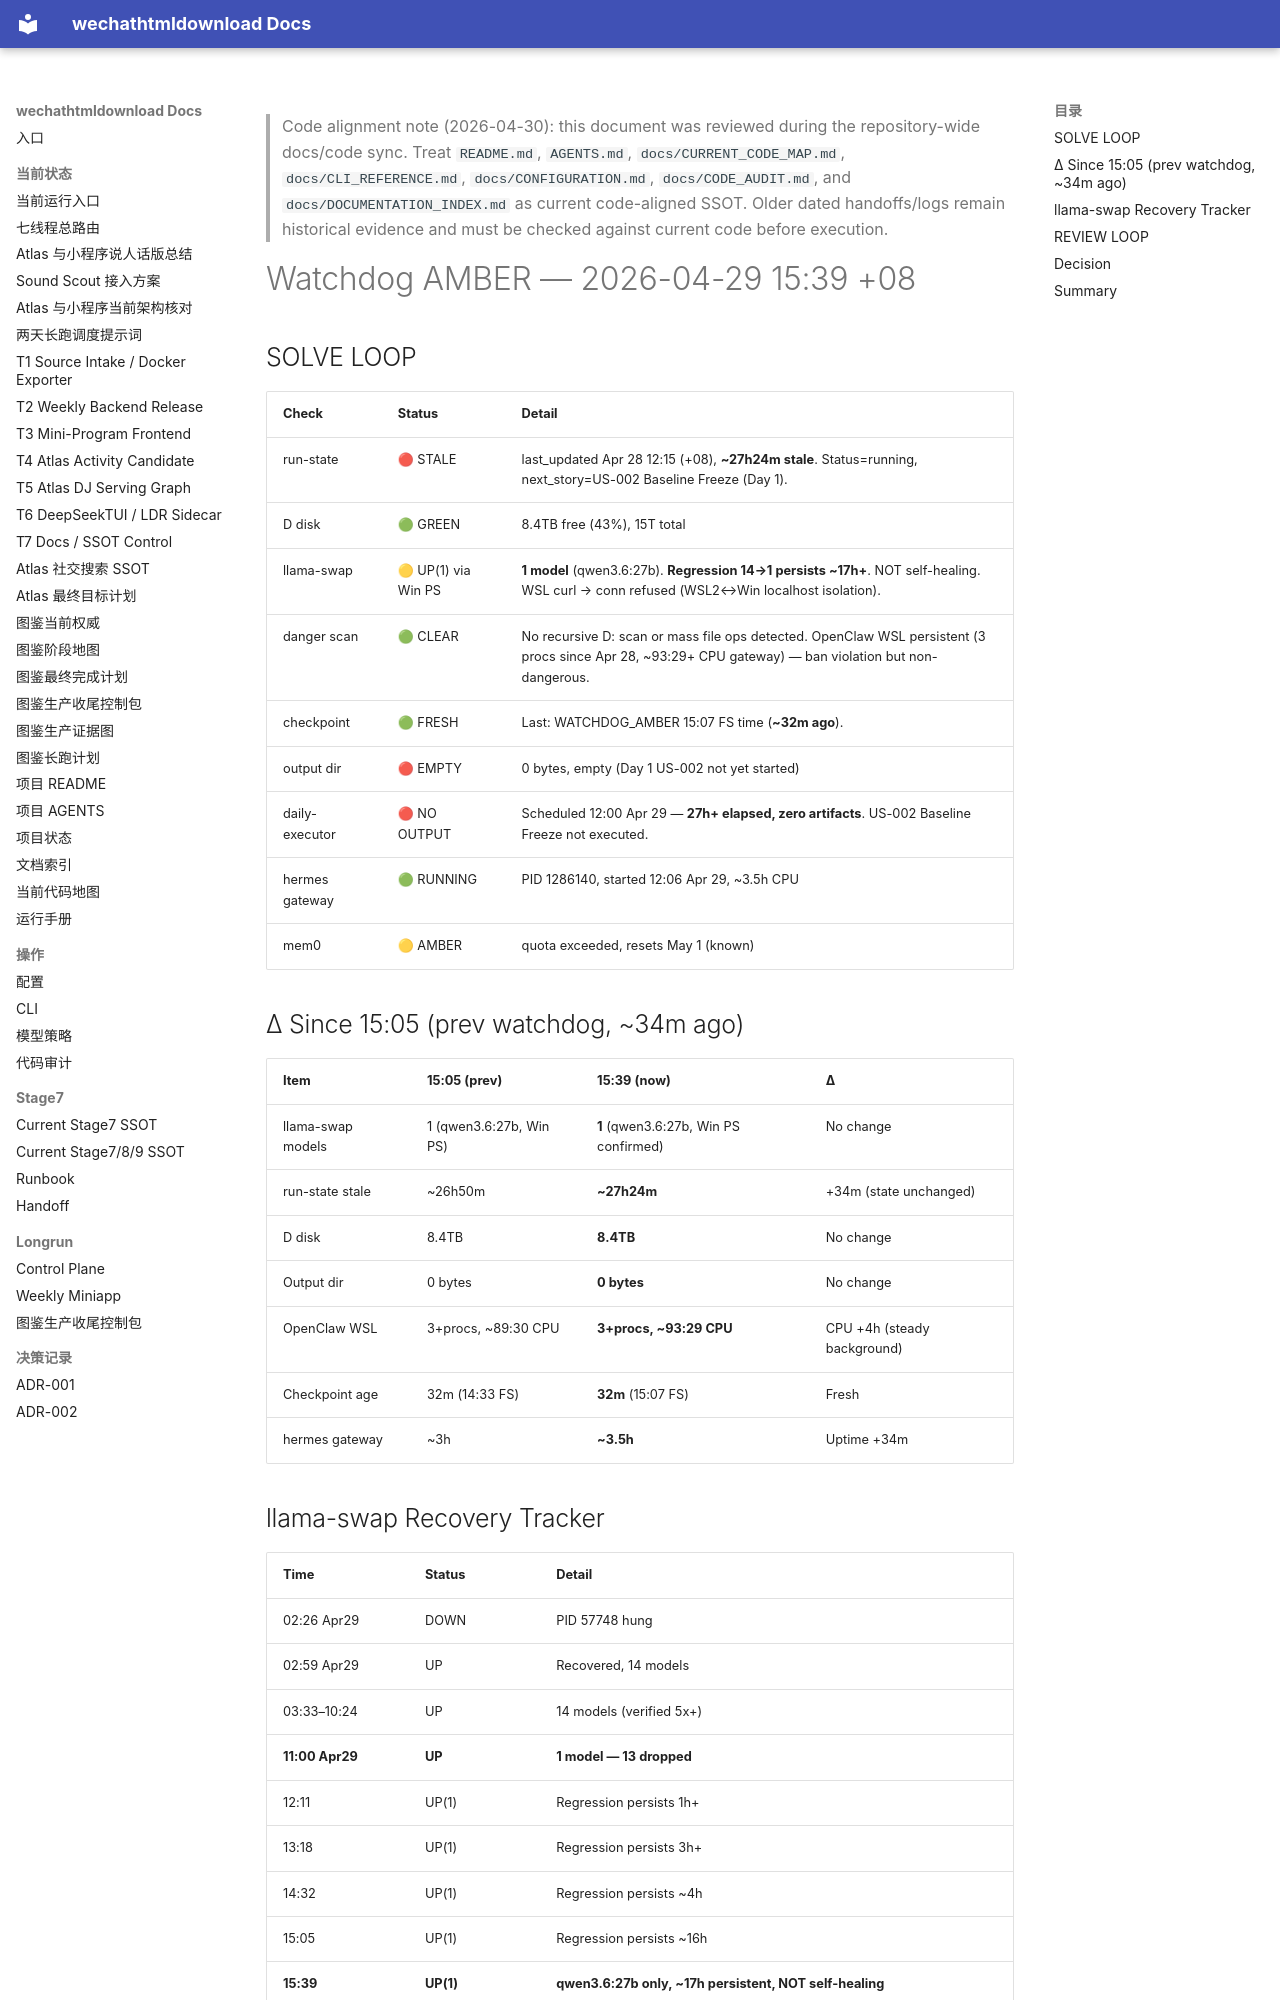

repository: yutianyu111602-glitch/wechathtmldownload · page: longrun/hermes-7day/reports/WATCHDOG_AMBER_2026-04-29_1539.html · generator: mkdocs

<!-- CODE_ALIGNMENT_2026_04_30_START -->
> Code alignment note (2026-04-30): this document was reviewed during the repository-wide docs/code sync. Treat `README.md`, `AGENTS.md`, `docs/CURRENT_CODE_MAP.md`, `docs/CLI_REFERENCE.md`, `docs/CONFIGURATION.md`, `docs/CODE_AUDIT.md`, and `docs/DOCUMENTATION_INDEX.md` as current code-aligned SSOT. Older dated handoffs/logs remain historical evidence and must be checked against current code before execution.
<!-- CODE_ALIGNMENT_2026_04_30_END -->

# Watchdog AMBER — 2026-04-29 15:39 +08

## SOLVE LOOP

| Check | Status | Detail |
|-------|--------|--------|
| run-state | 🔴 STALE | last_updated Apr 28 12:15 (+08), **~27h24m stale**. Status=running, next_story=US-002 Baseline Freeze (Day 1). |
| D disk | 🟢 GREEN | 8.4TB free (43%), 15T total |
| llama-swap | 🟡 UP(1) via Win PS | **1 model** (qwen3.6:27b). **Regression 14→1 persists ~17h+**. NOT self-healing. WSL curl → conn refused (WSL2↔Win localhost isolation). |
| danger scan | 🟢 CLEAR | No recursive D: scan or mass file ops detected. OpenClaw WSL persistent (3 procs since Apr 28, ~93:29+ CPU gateway) — ban violation but non-dangerous. |
| checkpoint | 🟢 FRESH | Last: WATCHDOG_AMBER 15:07 FS time (**~32m ago**). |
| output dir | 🔴 EMPTY | 0 bytes, empty (Day 1 US-002 not yet started) |
| daily-executor | 🔴 NO OUTPUT | Scheduled 12:00 Apr 29 — **27h+ elapsed, zero artifacts**. US-002 Baseline Freeze not executed. |
| hermes gateway | 🟢 RUNNING | PID 1286140, started 12:06 Apr 29, ~3.5h CPU |
| mem0 | 🟡 AMBER | quota exceeded, resets May 1 (known) |

## Δ Since 15:05 (prev watchdog, ~34m ago)

| Item | 15:05 (prev) | 15:39 (now) | Δ |
|------|------|------|---|
| llama-swap models | 1 (qwen3.6:27b, Win PS) | **1** (qwen3.6:27b, Win PS confirmed) | No change |
| run-state stale | ~26h50m | **~27h24m** | +34m (state unchanged) |
| D disk | 8.4TB | **8.4TB** | No change |
| Output dir | 0 bytes | **0 bytes** | No change |
| OpenClaw WSL | 3+procs, ~89:30 CPU | **3+procs, ~93:29 CPU** | CPU +4h (steady background) |
| Checkpoint age | 32m (14:33 FS) | **32m** (15:07 FS) | Fresh |
| hermes gateway | ~3h | **~3.5h** | Uptime +34m |

## llama-swap Recovery Tracker

| Time | Status | Detail |
|------|--------|--------|
| 02:26 Apr29 | DOWN | PID 57748 hung |
| 02:59 Apr29 | UP | Recovered, 14 models |
| 03:33–10:24 | UP | 14 models (verified 5x+) |
| **11:00 Apr29** | **UP** | **1 model — 13 dropped** |
| 12:11 | UP(1) | Regression persists 1h+ |
| 13:18 | UP(1) | Regression persists 3h+ |
| 14:32 | UP(1) | Regression persists ~4h |
| 15:05 | UP(1) | Regression persists ~16h |
| **15:39** | **UP(1)** | **qwen3.6:27b only, ~17h persistent, NOT self-healing** |
